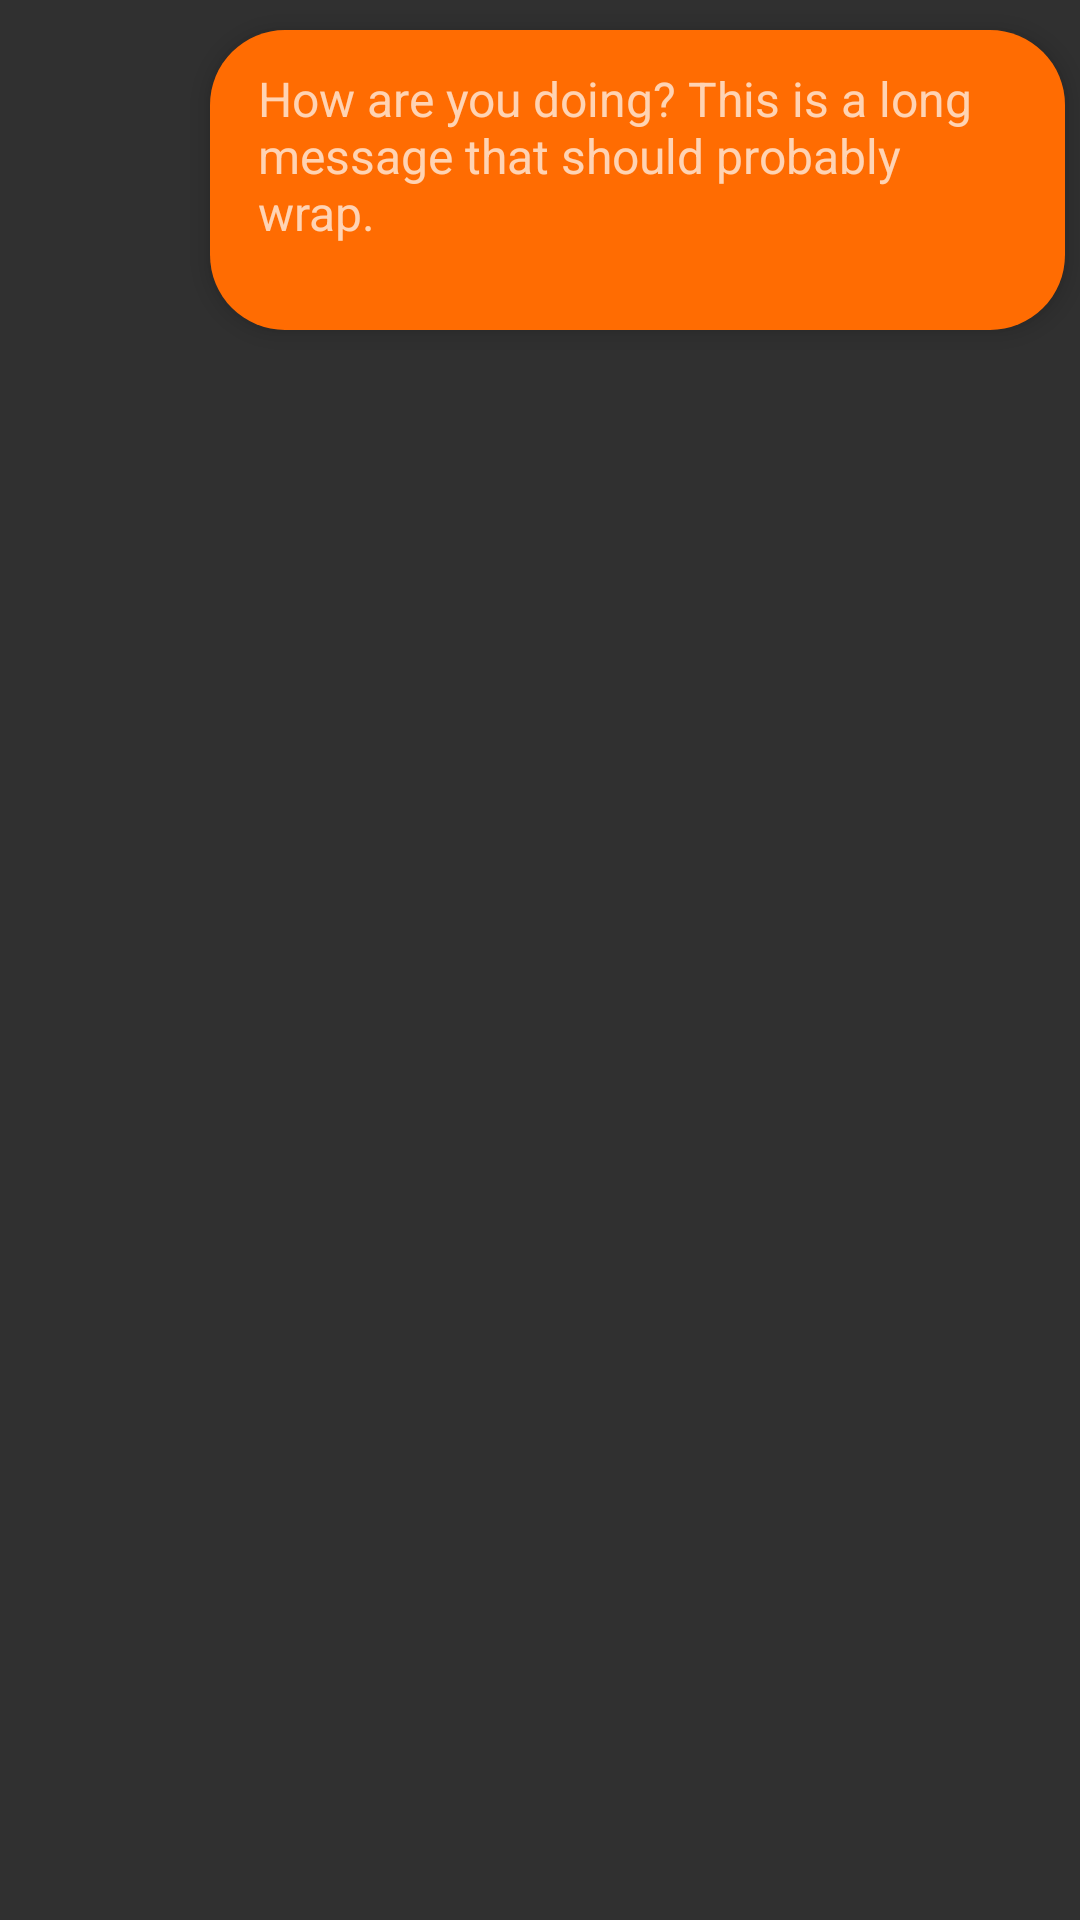

This screen was rendered from an Android layout file. Write that file and the resources it references.
<!-- AndroidManifest.xml: application theme Theme.EMechanic -->
<!-- res/layout/my_message_chatholder.xml -->
<?xml version="1.0" encoding="utf-8"?>
<androidx.coordinatorlayout.widget.CoordinatorLayout xmlns:android="http://schemas.android.com/apk/res/android"
    xmlns:tools="http://schemas.android.com/tools"
    android:layout_width="wrap_content"
    android:layout_height="wrap_content"
    android:clipToPadding="false"
    android:paddingVertical="10dp"
    android:elevation="10dp"
    android:paddingStart="70dp"
    android:paddingTop="10dp"
    android:paddingRight="5dp"
    android:paddingBottom="10dp"
    android:paddingLeft="70dp">

    <LinearLayout
        android:layout_width="match_parent"
        android:layout_height="wrap_content"
        android:background="@drawable/button_rounded"
        android:layout_gravity="end"
        android:elevation="5dp"
        android:orientation="vertical"
        android:paddingRight="5dp">

      
        <TextView
            android:id="@+id/my_message_body"
            android:layout_width="wrap_content"
            android:layout_height="wrap_content"
            android:elevation="2dp"
            android:paddingHorizontal="16dp"
            android:paddingVertical="12dp"
            android:text="How are you doing? This is a long message that should probably wrap."
            android:textAlignment="viewStart"
            android:textSize="16dp"
            tools:ignore="RtlCompat" />

        <TextView
            android:id="@+id/my_message_time"
            android:layout_width="wrap_content"
            android:layout_height="wrap_content"
            android:layout_gravity="end"
            android:paddingHorizontal="16dp"
            android:paddingEnd="40dp"
            android:text=""
            android:textSize="12sp"
            android:textStyle="bold"
            android:paddingRight="40dp" />
    </LinearLayout>
</androidx.coordinatorlayout.widget.CoordinatorLayout>
<!-- resources referenced by this layout -->
<resources>
  <!-- drawable button_rounded (drawable) -->
  <?xml version="1.0" encoding="utf-8"?>
  <shape xmlns:android="http://schemas.android.com/apk/res/android"
      android:shape="rectangle">
  
      <solid
          android:color="@color/colorAccent"
          />
  
      <corners
          android:radius="25dp"
          />
  
  </shape>
  <style name="Theme.EMechanic" parent="Theme.AppCompat.NoActionBar">
          
          <item name="colorPrimary">@color/purple_500</item>
          <item name="colorPrimaryVariant">@color/purple_700</item>
          <item name="colorOnPrimary">@color/white</item>
          
          <item name="colorSecondary">@color/teal_200</item>
          <item name="colorSecondaryVariant">@color/teal_700</item>
          <item name="colorOnSecondary">@color/black</item>
          
          <item name="android:statusBarColor" tools:targetApi="l">?attr/colorPrimaryVariant</item>
          
      </style>
  <color name="colorAccent">#FF6c02</color>
  <color name="purple_500">#FF6200EE</color>
  <color name="purple_700">#FF3700B3</color>
  <color name="white">#FFFFFFFF</color>
  <color name="teal_200">#FF03DAC5</color>
  <color name="teal_700">#FF018786</color>
  <color name="black">#FF000000</color>
</resources>
